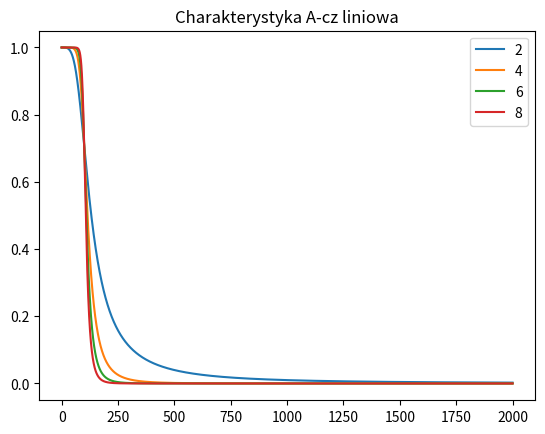
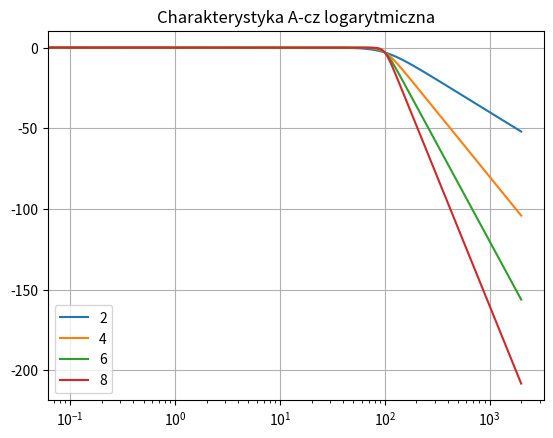
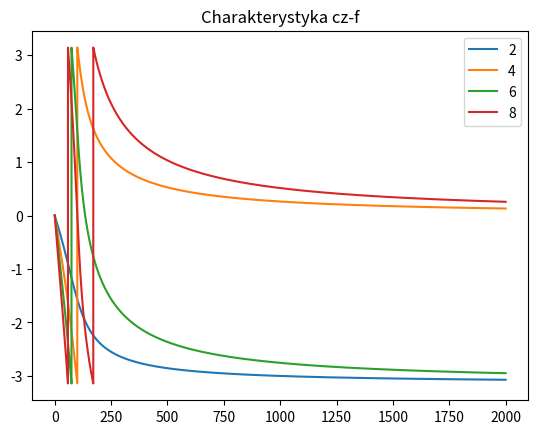
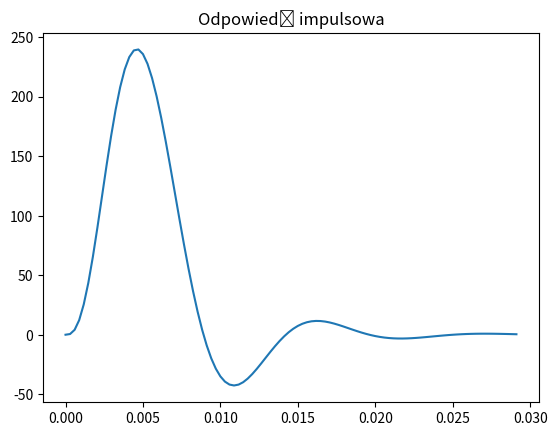
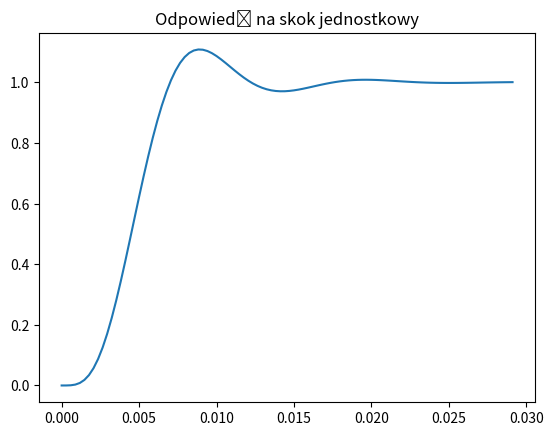

Generate these figures, in order, with matplotlib:
import numpy as np
from scipy.signal import freqs, impulse, TransferFunction, step
import matplotlib.pyplot as plt

N_list = [2, 4, 6, 8]
w3dB = 2 * np.pi * 100
w = np.linspace(0, 2000, num=20001) * 2 * np.pi 
ang = np.zeros((4, len(w)))
Hdec = np.zeros((4, len(w)))
Hlin = np.zeros((4, len(w)))

for i, N in enumerate(N_list):
    p = np.pi/2 + (1/2) * np.pi/N + (np.arange(1, N+1)-1)*np.pi/N
    poles = w3dB * np.exp(1j * p)
    wzm = np.prod(-poles)
    a = np.poly(poles)
    b = [wzm]
    w, h = freqs(b, a, worN=w)
    
    ang[i, :] = np.angle(h)
    Hdec[i, :] = 20 * np.log10(np.abs(h))
    Hlin[i, :] = np.abs(h)


# A-cz liniowe
plt.figure()
for i in range(4):
    plt.plot(w / (2 * np.pi), Hlin[i, :], label=f"{N_list[i]}")
plt.legend()
plt.title("Charakterystyka A-cz liniowa")

# A-cz logartymiczne
plt.figure()
for i in range(4):
    plt.semilogx(w / (2 * np.pi), Hdec[i, :], label=f"{N_list[i]}")
plt.grid(True)
plt.legend()
plt.title("Charakterystyka A-cz logarytmiczna")

# Faza
plt.figure()
for i in range(4):
    plt.plot(w / (2 * np.pi), ang[i, :], label=f"{N_list[i]}")
plt.legend()
plt.title("Charakterystyka cz-f")

# Dla N=4
N = 4
p4 = w3dB * np.exp(1j * (np.pi/2 + 1/2 * np.pi/N + (np.arange(1, N+1)-1)*np.pi/N))

a = np.poly(p4)
b = [np.prod(-p4)]
H = TransferFunction(b, a)

t_imp, y = impulse(H)
plt.figure()
plt.plot(t_imp, y)
plt.title("Odpowiedź impulsowa")

t_step, y = step(H)
plt.figure()
plt.plot(t_step, y)
plt.title("Odpowiedź na skok jednostkowy")

plt.show()